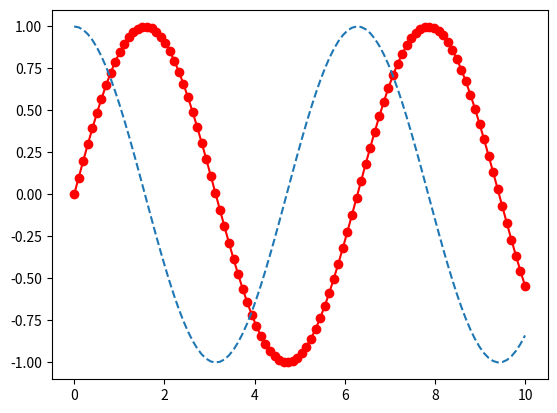

Source code (Python):
import matplotlib.pyplot as plt
import numpy as np

ax = plt.axes()
x = np.linspace(0, 10, 100)
ax.plot(x, np.sin(x), 'o-r');
ax.plot(x, np.cos(x), '--');
plt.show()